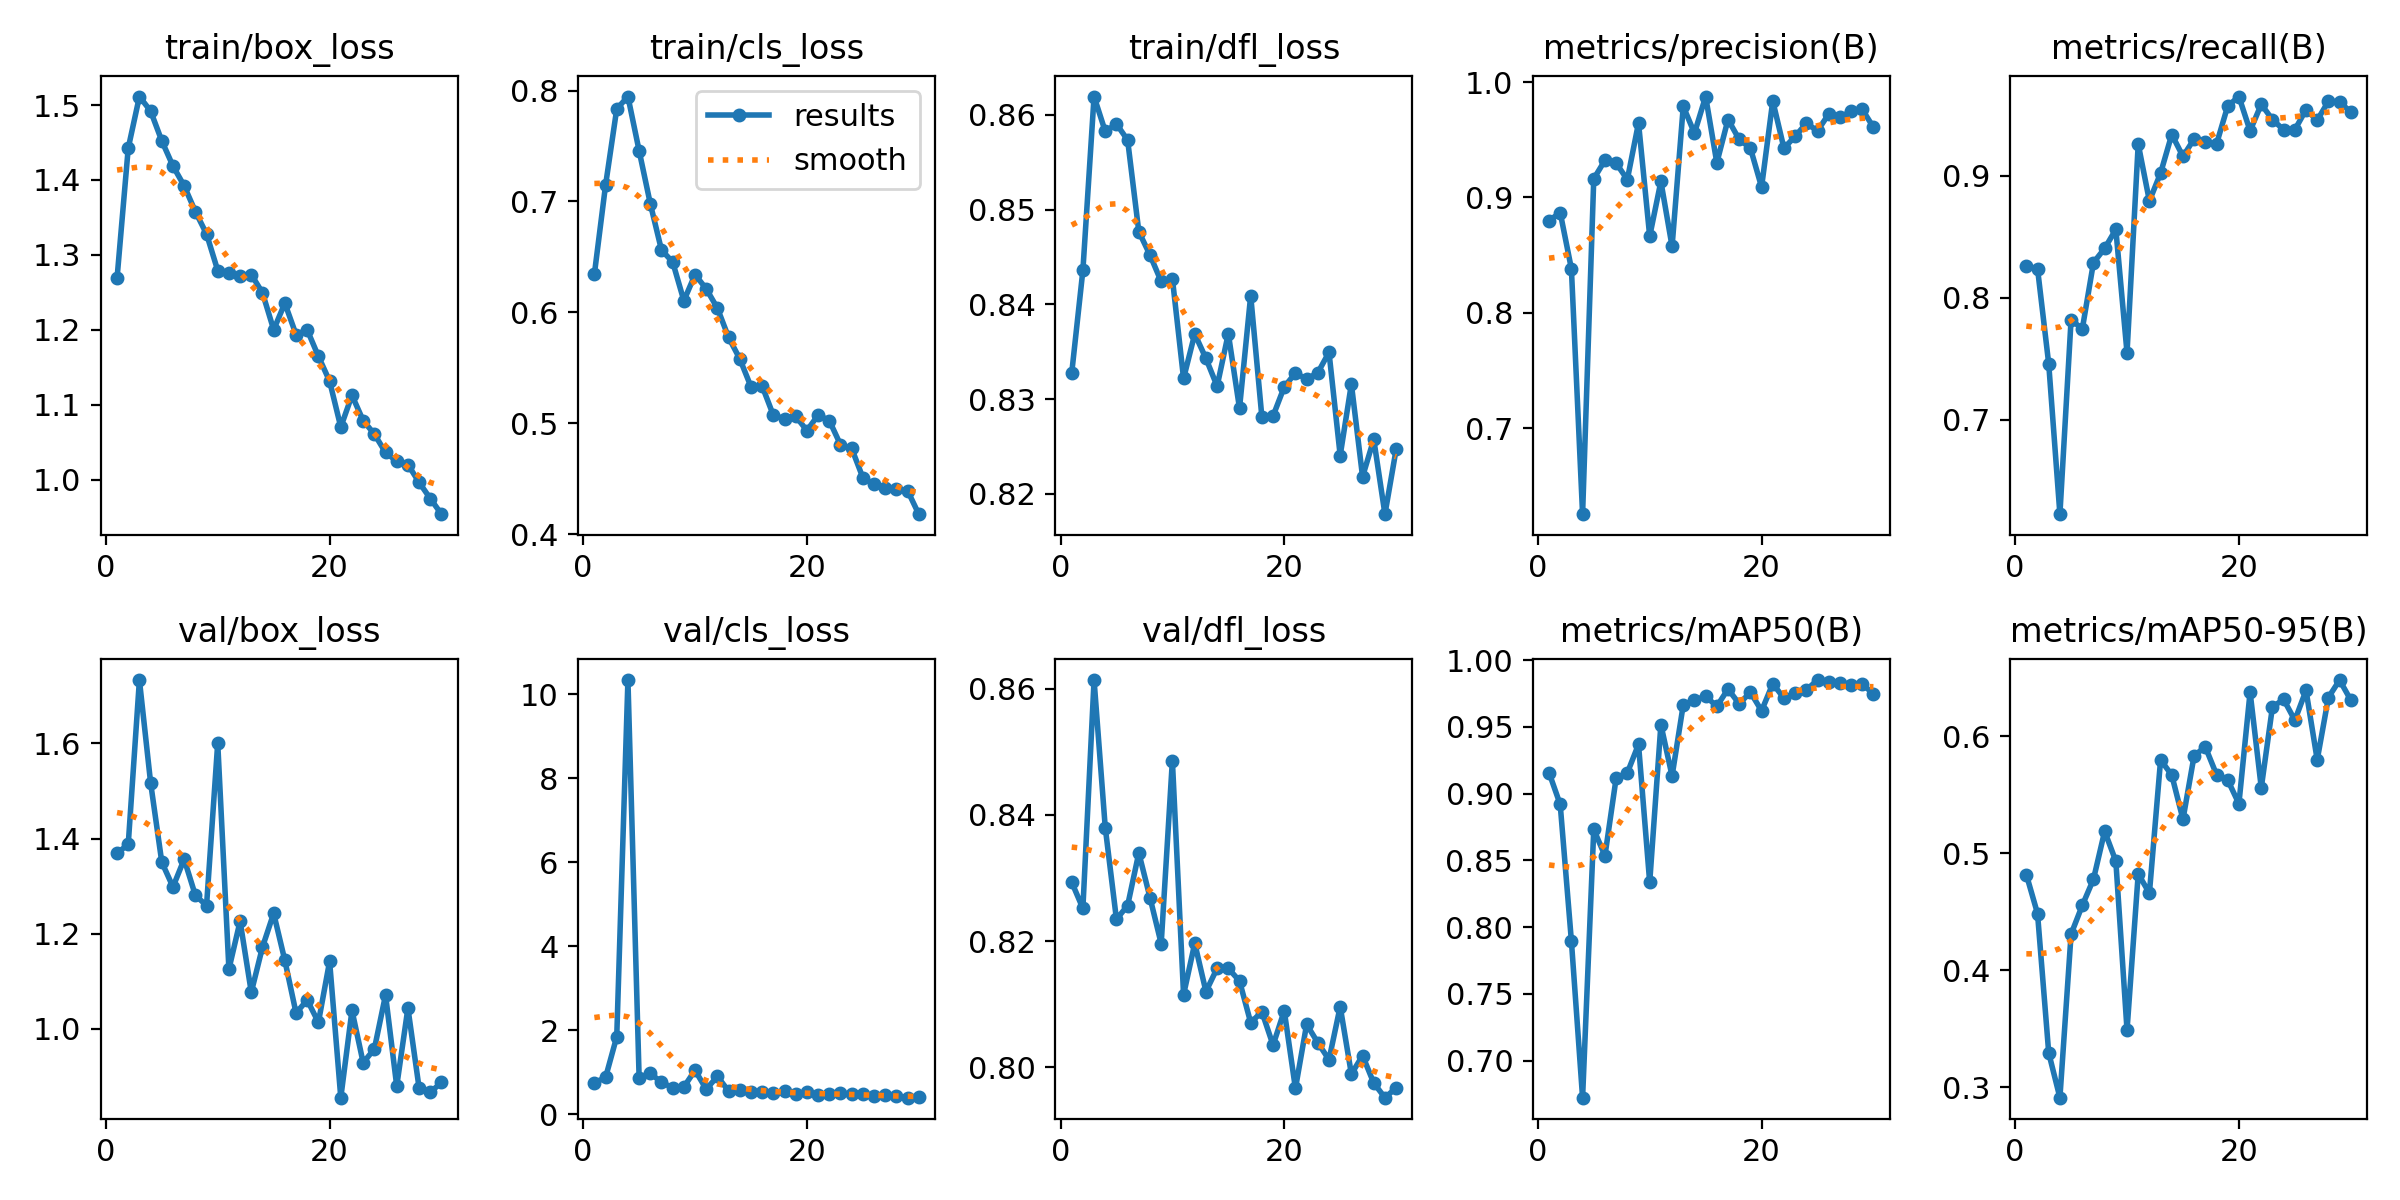

Values plotted in this chart, from the file beside it:
epoch, train/box_loss, train/cls_loss, train/dfl_loss, metrics/precision(B), metrics/recall(B), metrics/mAP50(B), metrics/mAP50-95(B), val/box_loss, val/cls_loss, val/dfl_loss, lr/pg0, lr/pg1, lr/pg2
1, 1.269, 0.6343, 0.8327, 0.8798, 0.8259, 0.9157, 0.4818, 1.369, 0.745, 0.8293, 0.0711, 0.00324, 0.00324
2, 1.442, 0.7146, 0.8436, 0.8869, 0.8239, 0.8918, 0.4484, 1.388, 0.8725, 0.8252, 0.04152, 0.006316, 0.006316
3, 1.511, 0.7834, 0.8619, 0.8382, 0.7459, 0.7896, 0.3293, 1.733, 1.843, 0.8613, 0.01172, 0.009174, 0.009174
4, 1.492, 0.7946, 0.8582, 0.6255, 0.6226, 0.6723, 0.2911, 1.517, 10.34, 0.838, 0.009082, 0.009082, 0.009082
5, 1.452, 0.7458, 0.859, 0.9162, 0.7821, 0.8731, 0.4309, 1.35, 0.8716, 0.8235, 0.008749, 0.008749, 0.008749
6, 1.419, 0.698, 0.8573, 0.9322, 0.7743, 0.8535, 0.4554, 1.298, 0.9718, 0.8256, 0.008416, 0.008416, 0.008416
7, 1.392, 0.6562, 0.8477, 0.9297, 0.8288, 0.9116, 0.4778, 1.357, 0.7564, 0.834, 0.008084, 0.008084, 0.008084
8, 1.358, 0.6454, 0.8452, 0.9155, 0.8405, 0.9155, 0.5188, 1.281, 0.6286, 0.8269, 0.007751, 0.007751, 0.007751
9, 1.328, 0.6105, 0.8424, 0.9646, 0.856, 0.9368, 0.4932, 1.259, 0.6467, 0.8196, 0.007418, 0.007418, 0.007418
10, 1.279, 0.634, 0.8427, 0.8663, 0.7549, 0.8334, 0.3488, 1.601, 1.043, 0.8486, 0.007085, 0.007085, 0.007085
11, 1.276, 0.6212, 0.8322, 0.9139, 0.9261, 0.9516, 0.4824, 1.125, 0.5936, 0.8115, 0.006753, 0.006753, 0.006753
12, 1.272, 0.6038, 0.8369, 0.8576, 0.8794, 0.9132, 0.4658, 1.226, 0.8974, 0.8196, 0.00642, 0.00642, 0.00642
13, 1.274, 0.5774, 0.8343, 0.9789, 0.9022, 0.9665, 0.5798, 1.077, 0.5478, 0.812, 0.006087, 0.006087, 0.006087
14, 1.25, 0.5581, 0.8314, 0.9557, 0.9338, 0.97, 0.5667, 1.172, 0.5746, 0.8157, 0.005755, 0.005755, 0.005755
15, 1.2, 0.5329, 0.8369, 0.9874, 0.9159, 0.9729, 0.529, 1.243, 0.5324, 0.8157, 0.005422, 0.005422, 0.005422
16, 1.236, 0.5335, 0.829, 0.93, 0.9302, 0.9653, 0.5835, 1.143, 0.5284, 0.8137, 0.005089, 0.005089, 0.005089
17, 1.194, 0.5072, 0.8409, 0.9675, 0.9276, 0.9782, 0.5908, 1.033, 0.4965, 0.8071, 0.004757, 0.004757, 0.004757
18, 1.2, 0.5041, 0.8281, 0.9503, 0.9261, 0.9672, 0.5672, 1.06, 0.5584, 0.8088, 0.004424, 0.004424, 0.004424
19, 1.165, 0.5062, 0.8282, 0.9427, 0.9572, 0.9759, 0.5626, 1.013, 0.4825, 0.8035, 0.004091, 0.004091, 0.004091
20, 1.132, 0.4935, 0.8313, 0.909, 0.965, 0.962, 0.5423, 1.142, 0.5152, 0.8089, 0.003758, 0.003758, 0.003758
21, 1.07, 0.5074, 0.8327, 0.9837, 0.9369, 0.9822, 0.6377, 0.8548, 0.4493, 0.7966, 0.003426, 0.003426, 0.003426
22, 1.113, 0.5025, 0.8321, 0.9426, 0.9587, 0.9715, 0.5559, 1.038, 0.4669, 0.8068, 0.003093, 0.003093, 0.003093
23, 1.079, 0.4807, 0.8328, 0.953, 0.946, 0.975, 0.6251, 0.9284, 0.4983, 0.8039, 0.00276, 0.00276, 0.00276
24, 1.061, 0.4774, 0.8349, 0.9642, 0.9377, 0.9776, 0.6314, 0.9573, 0.4788, 0.8012, 0.002427, 0.002427, 0.002427
25, 1.036, 0.451, 0.824, 0.9577, 0.9377, 0.985, 0.6137, 1.071, 0.4861, 0.8096, 0.002095, 0.002095, 0.002095
26, 1.025, 0.445, 0.8316, 0.9722, 0.9542, 0.9833, 0.6392, 0.8793, 0.4265, 0.7989, 0.001762, 0.001762, 0.001762
27, 1.02, 0.4418, 0.8218, 0.9696, 0.9455, 0.9828, 0.5798, 1.043, 0.4531, 0.8019, 0.001429, 0.001429, 0.001429
28, 0.9966, 0.441, 0.8258, 0.9746, 0.9611, 0.9811, 0.6331, 0.8751, 0.4272, 0.7975, 0.001097, 0.001097, 0.001097
29, 0.9749, 0.4392, 0.8179, 0.9763, 0.9606, 0.982, 0.648, 0.866, 0.3911, 0.7952, 0.0007638, 0.0007638, 0.0007638
30, 0.9541, 0.4181, 0.8247, 0.9607, 0.9523, 0.9746, 0.6309, 0.8871, 0.3974, 0.7967, 0.0004311, 0.0004311, 0.0004311
